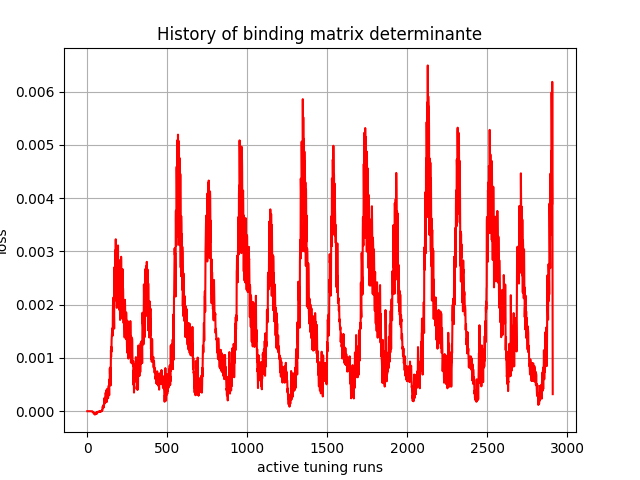

The table this chart was drawn from, first rows:
, 0
0, -0.0
1, -5.0637e-41
2, -1.6899668e-37
3, 1.9119312e-31
4, -4.9677764e-27
5, 1.5822554e-24
6, 2.7166596e-23
7, 6.3335746e-19
8, 6.9132765e-17
9, 4.789549e-15
10, -6.0899234e-15
11, -1.3291263e-13
12, -2.8653124e-12
13, -1.1542145e-11
14, -3.6712126e-11
15, -1.4609162e-10
16, -2.502447e-10
17, -1.2979567e-09
18, -3.5826726e-09
19, -1.0089623e-08
20, -1.9586416e-08
21, -4.83433e-08
22, -7.1183614e-08
23, -1.7009027e-07
24, -2.8558895e-07
25, -4.1808997e-07
26, -6.176524e-07
27, -1.3162288e-06
28, -2.3181585e-06
29, -3.092328e-06
30, -4.261995e-06
31, -5.2755777e-06
32, -8.7589115e-06
33, -7.678148e-06
34, -1.48966255e-05
35, -1.8565383e-05
36, -2.4778145e-05
37, -2.7923143e-05
38, -2.7275188e-05
39, -2.7078378e-05
40, -2.9206461e-05
41, -2.6423215e-05
42, -3.7929534e-05
43, -4.645887e-05
44, -5.5651668e-05
45, -5.2340558e-05
46, -4.498007e-05
47, -3.574575e-05
48, -6.3004714e-05
49, -6.177425e-05
50, -5.5391425e-05
51, -4.4602548e-05
52, -3.840177e-05
53, -3.549191e-05
54, -4.2864736e-05
55, -5.0481092e-05
56, -4.5732177e-05
57, -3.796067e-05
58, -2.8008912e-05
59, -1.7039089e-05
... 2,850 more rows
